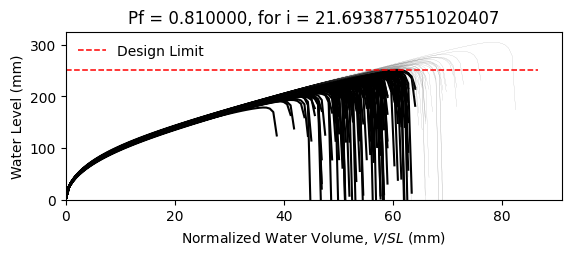

The data file committed next to this chart (first rows):
W12X14, L = 360.0 in, slope = 0.020833333333333332 in/in, dead load = 6.944444444444444e-05 kip/in…
zwlim AISC Appendix 2, zwlim DAMP, zwlim Proposed for ASCE 7, zwlim Neglect Ponding, dhnom Denver, dhnom New York, dhnom New Orleans, dh Denver, dh New York, dh New Orleans, dmax
7.519, 6.729, 6.843, 9.056, 0.7595, 0.7595, 0.7595, 3.934, 3.934, 3.934, 9.713, Fail, 
7.519, 6.729, 6.843, 9.056, 0.7595, 0.7595, 0.7595, 3.934, 3.934, 3.934, 8.718, Fail, 
7.519, 6.729, 6.843, 9.056, 0.7595, 0.7595, 0.7595, 3.934, 3.934, 3.934, 8.602, Fail, 
7.519, 6.729, 6.843, 9.056, 0.7595, 0.7595, 0.7595, 3.934, 3.934, 3.934, 9.957, Safe, 
7.519, 6.729, 6.843, 9.056, 0.7595, 0.7595, 0.7595, 3.934, 3.934, 3.934, 8.093, Fail, 
7.519, 6.729, 6.843, 9.056, 0.7595, 0.7595, 0.7595, 3.934, 3.934, 3.934, 12.01, Safe, 
7.519, 6.729, 6.843, 9.056, 0.7595, 0.7595, 0.7595, 3.934, 3.934, 3.934, 9.174, Fail, 
7.519, 6.729, 6.843, 9.056, 0.7595, 0.7595, 0.7595, 3.934, 3.934, 3.934, 8.409, Fail, 
7.519, 6.729, 6.843, 9.056, 0.7595, 0.7595, 0.7595, 3.934, 3.934, 3.934, 9.646, Fail, 
7.519, 6.729, 6.843, 9.056, 0.7595, 0.7595, 0.7595, 3.934, 3.934, 3.934, 9.04, Fail, 
7.519, 6.729, 6.843, 9.056, 0.7595, 0.7595, 0.7595, 3.934, 3.934, 3.934, 7.887, Fail, 
7.519, 6.729, 6.843, 9.056, 0.7595, 0.7595, 0.7595, 3.934, 3.934, 3.934, 7.679, Fail, 
7.519, 6.729, 6.843, 9.056, 0.7595, 0.7595, 0.7595, 3.934, 3.934, 3.934, 9.91, Safe, 
7.519, 6.729, 6.843, 9.056, 0.7595, 0.7595, 0.7595, 3.934, 3.934, 3.934, 8.609, Fail, 
7.519, 6.729, 6.843, 9.056, 0.7595, 0.7595, 0.7595, 3.934, 3.934, 3.934, 9.763, Fail, 
7.519, 6.729, 6.843, 9.056, 0.7595, 0.7595, 0.7595, 3.934, 3.934, 3.934, 9.051, Fail, 
7.519, 6.729, 6.843, 9.056, 0.7595, 0.7595, 0.7595, 3.934, 3.934, 3.934, 9.315, Fail, 
7.519, 6.729, 6.843, 9.056, 0.7595, 0.7595, 0.7595, 3.934, 3.934, 3.934, 10.24, Safe, 
7.519, 6.729, 6.843, 9.056, 0.7595, 0.7595, 0.7595, 3.934, 3.934, 3.934, 8.488, Fail, 
7.519, 6.729, 6.843, 9.056, 0.7595, 0.7595, 0.7595, 3.934, 3.934, 3.934, 8.979, Fail, 
7.519, 6.729, 6.843, 9.056, 0.7595, 0.7595, 0.7595, 3.934, 3.934, 3.934, 8.31, Fail, 
7.519, 6.729, 6.843, 9.056, 0.7595, 0.7595, 0.7595, 3.934, 3.934, 3.934, 9.805, Fail, 
7.519, 6.729, 6.843, 9.056, 0.7595, 0.7595, 0.7595, 3.934, 3.934, 3.934, 9.766, Fail, 
7.519, 6.729, 6.843, 9.056, 0.7595, 0.7595, 0.7595, 3.934, 3.934, 3.934, 9.165, Fail, 
7.519, 6.729, 6.843, 9.056, 0.7595, 0.7595, 0.7595, 3.934, 3.934, 3.934, 8.921, Fail, 
7.519, 6.729, 6.843, 9.056, 0.7595, 0.7595, 0.7595, 3.934, 3.934, 3.934, 7.926, Fail, 
7.519, 6.729, 6.843, 9.056, 0.7595, 0.7595, 0.7595, 3.934, 3.934, 3.934, 9.666, Fail, 
7.519, 6.729, 6.843, 9.056, 0.7595, 0.7595, 0.7595, 3.934, 3.934, 3.934, 9.209, Fail, 
7.519, 6.729, 6.843, 9.056, 0.7595, 0.7595, 0.7595, 3.934, 3.934, 3.934, 8.521, Fail, 
7.519, 6.729, 6.843, 9.056, 0.7595, 0.7595, 0.7595, 3.934, 3.934, 3.934, 10.31, Safe, 
7.519, 6.729, 6.843, 9.056, 0.7595, 0.7595, 0.7595, 3.934, 3.934, 3.934, 9.585, Fail, 
7.519, 6.729, 6.843, 9.056, 0.7595, 0.7595, 0.7595, 3.934, 3.934, 3.934, 9.502, Fail, 
7.519, 6.729, 6.843, 9.056, 0.7595, 0.7595, 0.7595, 3.934, 3.934, 3.934, 8.69, Fail, 
7.519, 6.729, 6.843, 9.056, 0.7595, 0.7595, 0.7595, 3.934, 3.934, 3.934, 10.23, Safe, 
7.519, 6.729, 6.843, 9.056, 0.7595, 0.7595, 0.7595, 3.934, 3.934, 3.934, 9.723, Fail, 
7.519, 6.729, 6.843, 9.056, 0.7595, 0.7595, 0.7595, 3.934, 3.934, 3.934, 8.464, Fail, 
7.519, 6.729, 6.843, 9.056, 0.7595, 0.7595, 0.7595, 3.934, 3.934, 3.934, 9.305, Fail, 
7.519, 6.729, 6.843, 9.056, 0.7595, 0.7595, 0.7595, 3.934, 3.934, 3.934, 9.693, Fail, 
7.519, 6.729, 6.843, 9.056, 0.7595, 0.7595, 0.7595, 3.934, 3.934, 3.934, 10.12, Safe, 
7.519, 6.729, 6.843, 9.056, 0.7595, 0.7595, 0.7595, 3.934, 3.934, 3.934, 7.967, Fail, 
7.519, 6.729, 6.843, 9.056, 0.7595, 0.7595, 0.7595, 3.934, 3.934, 3.934, 10.43, Safe, 
7.519, 6.729, 6.843, 9.056, 0.7595, 0.7595, 0.7595, 3.934, 3.934, 3.934, 8.816, Fail, 
7.519, 6.729, 6.843, 9.056, 0.7595, 0.7595, 0.7595, 3.934, 3.934, 3.934, 8.989, Fail, 
7.519, 6.729, 6.843, 9.056, 0.7595, 0.7595, 0.7595, 3.934, 3.934, 3.934, 9.059, Fail, 
7.519, 6.729, 6.843, 9.056, 0.7595, 0.7595, 0.7595, 3.934, 3.934, 3.934, 10.06, Safe, 
7.519, 6.729, 6.843, 9.056, 0.7595, 0.7595, 0.7595, 3.934, 3.934, 3.934, 8.07, Fail, 
7.519, 6.729, 6.843, 9.056, 0.7595, 0.7595, 0.7595, 3.934, 3.934, 3.934, 9.327, Fail, 
7.519, 6.729, 6.843, 9.056, 0.7595, 0.7595, 0.7595, 3.934, 3.934, 3.934, 8.532, Fail, 
7.519, 6.729, 6.843, 9.056, 0.7595, 0.7595, 0.7595, 3.934, 3.934, 3.934, 9.266, Fail, 
7.519, 6.729, 6.843, 9.056, 0.7595, 0.7595, 0.7595, 3.934, 3.934, 3.934, 8.475, Fail, 
7.519, 6.729, 6.843, 9.056, 0.7595, 0.7595, 0.7595, 3.934, 3.934, 3.934, 9.757, Fail, 
7.519, 6.729, 6.843, 9.056, 0.7595, 0.7595, 0.7595, 3.934, 3.934, 3.934, 7.529, Fail, 
7.519, 6.729, 6.843, 9.056, 0.7595, 0.7595, 0.7595, 3.934, 3.934, 3.934, 9.336, Fail, 
7.519, 6.729, 6.843, 9.056, 0.7595, 0.7595, 0.7595, 3.934, 3.934, 3.934, 8.703, Fail, 
7.519, 6.729, 6.843, 9.056, 0.7595, 0.7595, 0.7595, 3.934, 3.934, 3.934, 10.47, Safe, 
7.519, 6.729, 6.843, 9.056, 0.7595, 0.7595, 0.7595, 3.934, 3.934, 3.934, 8.428, Fail, 
7.519, 6.729, 6.843, 9.056, 0.7595, 0.7595, 0.7595, 3.934, 3.934, 3.934, 9.041, Fail, 
7.519, 6.729, 6.843, 9.056, 0.7595, 0.7595, 0.7595, 3.934, 3.934, 3.934, 8.518, Fail, 
7.519, 6.729, 6.843, 9.056, 0.7595, 0.7595, 0.7595, 3.934, 3.934, 3.934, 8.048, Fail, 
... 142 more rows
